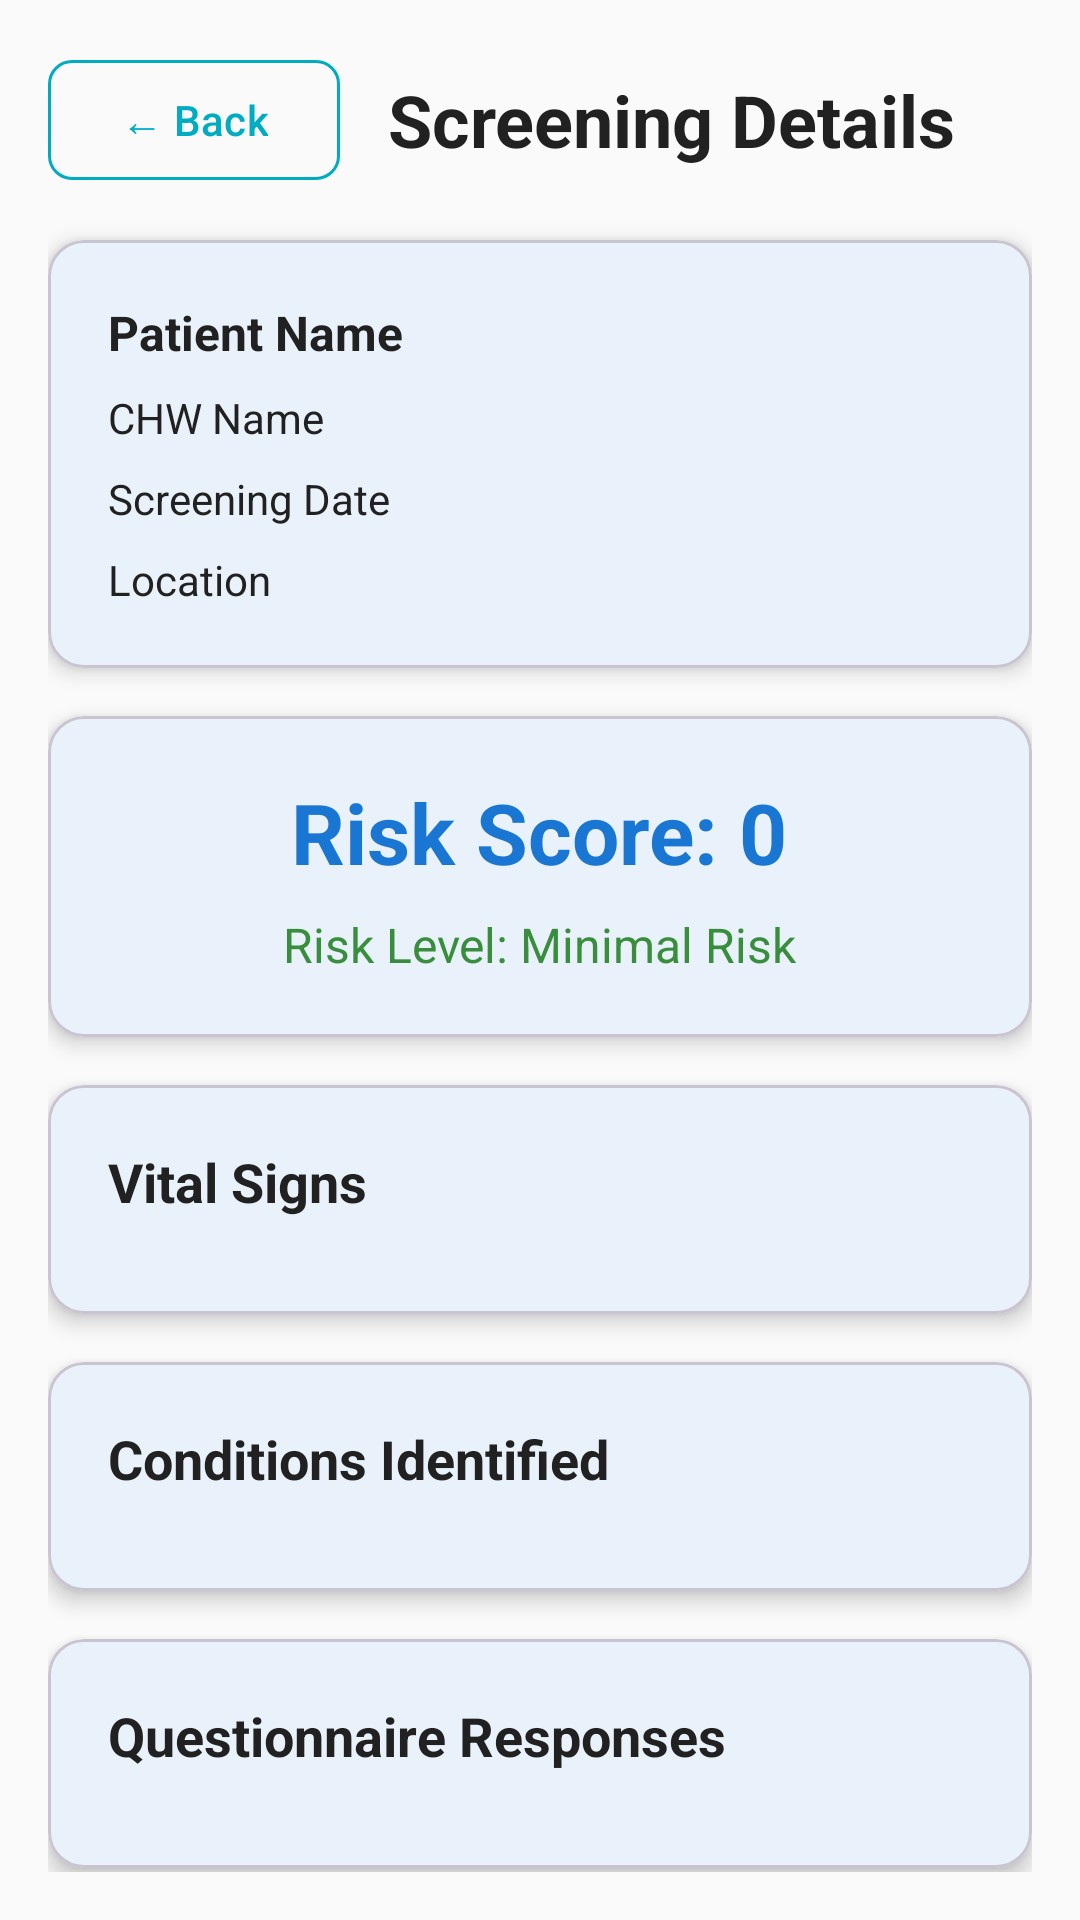

Android layout source for this screen:
<!-- AndroidManifest.xml: application theme Theme.NCDScreener -->
<!-- res/layout/fragment_screening_detail.xml -->
<?xml version="1.0" encoding="utf-8"?>
<androidx.core.widget.NestedScrollView xmlns:android="http://schemas.android.com/apk/res/android"
    xmlns:app="http://schemas.android.com/apk/res-auto"
    xmlns:tools="http://schemas.android.com/tools"
    android:layout_width="match_parent"
    android:layout_height="match_parent"
    android:background="@color/background"
    android:padding="16dp"
    tools:context=".fragments.ScreeningDetailFragment">

    <LinearLayout
        android:layout_width="match_parent"
        android:layout_height="wrap_content"
        android:orientation="vertical">

        
        <LinearLayout
            android:layout_width="match_parent"
            android:layout_height="wrap_content"
            android:orientation="horizontal"
            android:gravity="center_vertical"
            android:layout_marginBottom="16dp">

            <com.google.android.material.button.MaterialButton
                android:id="@+id/button_back"
                android:layout_width="wrap_content"
                android:layout_height="wrap_content"
                android:text="← Back"
                style="@style/SecondaryButton" />

            <TextView
                android:layout_width="0dp"
                android:layout_height="wrap_content"
                android:layout_weight="1"
                android:text="Screening Details"
                android:textColor="@color/on_surface"
                android:textSize="24sp"
                android:textStyle="bold"
                android:layout_marginStart="16dp" />

        </LinearLayout>

        
        <com.google.android.material.card.MaterialCardView
            android:layout_width="match_parent"
            android:layout_height="wrap_content"
            android:layout_marginBottom="16dp"
            app:cardCornerRadius="12dp"
            app:cardElevation="4dp">

            <LinearLayout
                android:layout_width="match_parent"
                android:layout_height="wrap_content"
                android:orientation="vertical"
                android:padding="20dp">

                <TextView
                    android:id="@+id/text_patient_name_detail"
                    android:layout_width="wrap_content"
                    android:layout_height="wrap_content"
                    android:text="Patient Name"
                    android:textColor="@color/on_surface"
                    android:textSize="16sp"
                    android:textStyle="bold"
                    android:layout_marginBottom="8dp" />

                <TextView
                    android:id="@+id/text_chw_name_detail"
                    android:layout_width="wrap_content"
                    android:layout_height="wrap_content"
                    android:text="CHW Name"
                    android:textColor="@color/on_surface"
                    android:textSize="14sp"
                    android:layout_marginBottom="8dp" />

                <TextView
                    android:id="@+id/text_screening_date_detail"
                    android:layout_width="wrap_content"
                    android:layout_height="wrap_content"
                    android:text="Screening Date"
                    android:textColor="@color/on_surface"
                    android:textSize="14sp"
                    android:layout_marginBottom="8dp" />

                <TextView
                    android:id="@+id/text_screening_location_detail"
                    android:layout_width="wrap_content"
                    android:layout_height="wrap_content"
                    android:text="Location"
                    android:textColor="@color/on_surface"
                    android:textSize="14sp" />

            </LinearLayout>

        </com.google.android.material.card.MaterialCardView>

        
        <com.google.android.material.card.MaterialCardView
            android:layout_width="match_parent"
            android:layout_height="wrap_content"
            android:layout_marginBottom="16dp"
            app:cardCornerRadius="12dp"
            app:cardElevation="4dp">

            <LinearLayout
                android:layout_width="match_parent"
                android:layout_height="wrap_content"
                android:orientation="vertical"
                android:padding="20dp"
                android:gravity="center">

                <TextView
                    android:id="@+id/text_risk_score_detail"
                    android:layout_width="wrap_content"
                    android:layout_height="wrap_content"
                    android:text="Risk Score: 0"
                    android:textColor="@color/primary"
                    android:textSize="28sp"
                    android:textStyle="bold"
                    android:layout_marginBottom="8dp" />

                <TextView
                    android:id="@+id/text_risk_level_detail"
                    android:layout_width="wrap_content"
                    android:layout_height="wrap_content"
                    android:text="Risk Level: Minimal Risk"
                    android:textColor="@color/risk_minimal"
                    android:textSize="16sp" />

            </LinearLayout>

        </com.google.android.material.card.MaterialCardView>

        
        <com.google.android.material.card.MaterialCardView
            android:layout_width="match_parent"
            android:layout_height="wrap_content"
            android:layout_marginBottom="16dp"
            app:cardCornerRadius="12dp"
            app:cardElevation="4dp">

            <LinearLayout
                android:layout_width="match_parent"
                android:layout_height="wrap_content"
                android:orientation="vertical"
                android:padding="20dp">

                <TextView
                    android:layout_width="wrap_content"
                    android:layout_height="wrap_content"
                    android:layout_marginBottom="12dp"
                    android:text="Vital Signs"
                    android:textColor="@color/on_surface"
                    android:textSize="18sp"
                    android:textStyle="bold" />

                <androidx.recyclerview.widget.RecyclerView
                    android:id="@+id/recycler_view_observations_detail"
                    android:layout_width="match_parent"
                    android:layout_height="wrap_content"
                    tools:listitem="@layout/item_observation" />

            </LinearLayout>

        </com.google.android.material.card.MaterialCardView>

        
        <com.google.android.material.card.MaterialCardView
            android:layout_width="match_parent"
            android:layout_height="wrap_content"
            android:layout_marginBottom="16dp"
            app:cardCornerRadius="12dp"
            app:cardElevation="4dp">

            <LinearLayout
                android:layout_width="match_parent"
                android:layout_height="wrap_content"
                android:orientation="vertical"
                android:padding="20dp">

                <TextView
                    android:layout_width="wrap_content"
                    android:layout_height="wrap_content"
                    android:layout_marginBottom="12dp"
                    android:text="Conditions Identified"
                    android:textColor="@color/on_surface"
                    android:textSize="18sp"
                    android:textStyle="bold" />

                <androidx.recyclerview.widget.RecyclerView
                    android:id="@+id/recycler_view_conditions_detail"
                    android:layout_width="match_parent"
                    android:layout_height="wrap_content"
                    tools:listitem="@layout/item_condition" />

            </LinearLayout>

        </com.google.android.material.card.MaterialCardView>

        
        <com.google.android.material.card.MaterialCardView
            android:layout_width="match_parent"
            android:layout_height="wrap_content"
            android:layout_marginBottom="16dp"
            app:cardCornerRadius="12dp"
            app:cardElevation="4dp">

            <LinearLayout
                android:layout_width="match_parent"
                android:layout_height="wrap_content"
                android:orientation="vertical"
                android:padding="20dp">

                <TextView
                    android:layout_width="wrap_content"
                    android:layout_height="wrap_content"
                    android:layout_marginBottom="12dp"
                    android:text="Questionnaire Responses"
                    android:textColor="@color/on_surface"
                    android:textSize="18sp"
                    android:textStyle="bold" />

                <androidx.recyclerview.widget.RecyclerView
                    android:id="@+id/recycler_view_questionnaires_detail"
                    android:layout_width="match_parent"
                    android:layout_height="wrap_content"
                    tools:listitem="@layout/item_questionnaire" />

            </LinearLayout>

        </com.google.android.material.card.MaterialCardView>

        
        <com.google.android.material.card.MaterialCardView
            android:layout_width="match_parent"
            android:layout_height="wrap_content"
            android:layout_marginBottom="16dp"
            app:cardCornerRadius="12dp"
            app:cardElevation="4dp">

            <LinearLayout
                android:layout_width="match_parent"
                android:layout_height="wrap_content"
                android:orientation="vertical"
                android:padding="20dp">

                <TextView
                    android:layout_width="wrap_content"
                    android:layout_height="wrap_content"
                    android:layout_marginBottom="12dp"
                    android:text="Referrals"
                    android:textColor="@color/on_surface"
                    android:textSize="18sp"
                    android:textStyle="bold" />

                <androidx.recyclerview.widget.RecyclerView
                    android:id="@+id/recycler_view_service_requests_detail"
                    android:layout_width="match_parent"
                    android:layout_height="wrap_content"
                    tools:listitem="@layout/item_service_request" />

            </LinearLayout>

        </com.google.android.material.card.MaterialCardView>

    </LinearLayout>

</androidx.core.widget.NestedScrollView>
<!-- res/layout/item_observation.xml (included above) -->
<?xml version="1.0" encoding="utf-8"?>
<com.google.android.material.card.MaterialCardView xmlns:android="http://schemas.android.com/apk/res/android"
    xmlns:app="http://schemas.android.com/apk/res-auto"
    android:layout_width="match_parent"
    android:layout_height="wrap_content"
    android:layout_margin="4dp"
    app:cardCornerRadius="8dp"
    app:cardElevation="2dp">

    <LinearLayout
        android:layout_width="match_parent"
        android:layout_height="wrap_content"
        android:orientation="vertical"
        android:padding="12dp">

        <TextView
            android:id="@+id/text_observation_type"
            android:layout_width="wrap_content"
            android:layout_height="wrap_content"
            android:text="Observation Type"
            android:textColor="@color/on_surface"
            android:textSize="16sp"
            android:textStyle="bold" />

        <TextView
            android:id="@+id/text_observation_value"
            android:layout_width="wrap_content"
            android:layout_height="wrap_content"
            android:layout_marginTop="4dp"
            android:text="Value"
            android:textColor="@color/on_surface"
            android:textSize="14sp" />

        <TextView
            android:id="@+id/text_risk_score"
            android:layout_width="wrap_content"
            android:layout_height="wrap_content"
            android:layout_marginTop="4dp"
            android:text="Risk Score"
            android:textColor="@color/risk_moderate"
            android:textSize="12sp"
            android:visibility="gone" />

    </LinearLayout>

</com.google.android.material.card.MaterialCardView>
<!-- res/layout/item_condition.xml (included above) -->
<?xml version="1.0" encoding="utf-8"?>
<com.google.android.material.card.MaterialCardView xmlns:android="http://schemas.android.com/apk/res/android"
    xmlns:app="http://schemas.android.com/apk/res-auto"
    android:layout_width="match_parent"
    android:layout_height="wrap_content"
    android:layout_margin="4dp"
    app:cardCornerRadius="8dp"
    app:cardElevation="2dp">

    <LinearLayout
        android:layout_width="match_parent"
        android:layout_height="wrap_content"
        android:orientation="vertical"
        android:padding="12dp">

        <TextView
            android:id="@+id/text_condition_name"
            android:layout_width="wrap_content"
            android:layout_height="wrap_content"
            android:text="Condition Name"
            android:textColor="@color/on_surface"
            android:textSize="16sp"
            android:textStyle="bold" />

        <TextView
            android:id="@+id/text_condition_code"
            android:layout_width="wrap_content"
            android:layout_height="wrap_content"
            android:layout_marginTop="4dp"
            android:text="Code: CONDITION_CODE"
            android:textColor="@color/on_surface"
            android:textSize="12sp" />

    </LinearLayout>

</com.google.android.material.card.MaterialCardView>
<!-- res/layout/item_questionnaire.xml (included above) -->
<?xml version="1.0" encoding="utf-8"?>
<com.google.android.material.card.MaterialCardView xmlns:android="http://schemas.android.com/apk/res/android"
    xmlns:app="http://schemas.android.com/apk/res-auto"
    android:layout_width="match_parent"
    android:layout_height="wrap_content"
    android:layout_margin="4dp"
    app:cardCornerRadius="8dp"
    app:cardElevation="2dp">

    <LinearLayout
        android:layout_width="match_parent"
        android:layout_height="wrap_content"
        android:orientation="vertical"
        android:padding="12dp">

        <TextView
            android:id="@+id/text_question_code"
            android:layout_width="wrap_content"
            android:layout_height="wrap_content"
            android:text="Question"
            android:textColor="@color/on_surface"
            android:textSize="16sp"
            android:textStyle="bold" />

        <TextView
            android:id="@+id/text_answer"
            android:layout_width="wrap_content"
            android:layout_height="wrap_content"
            android:layout_marginTop="4dp"
            android:text="Answer: Yes"
            android:textColor="@color/on_surface"
            android:textSize="14sp" />

    </LinearLayout>

</com.google.android.material.card.MaterialCardView>
<!-- res/layout/item_service_request.xml (included above) -->
<?xml version="1.0" encoding="utf-8"?>
<com.google.android.material.card.MaterialCardView xmlns:android="http://schemas.android.com/apk/res/android"
    xmlns:app="http://schemas.android.com/apk/res-auto"
    android:layout_width="match_parent"
    android:layout_height="wrap_content"
    android:layout_margin="4dp"
    app:cardCornerRadius="8dp"
    app:cardElevation="2dp">

    <LinearLayout
        android:layout_width="match_parent"
        android:layout_height="wrap_content"
        android:orientation="vertical"
        android:padding="12dp">

        <TextView
            android:id="@+id/text_referral_code"
            android:layout_width="wrap_content"
            android:layout_height="wrap_content"
            android:text="Referral Code"
            android:textColor="@color/on_surface"
            android:textSize="16sp"
            android:textStyle="bold" />

        <TextView
            android:id="@+id/text_reason_text"
            android:layout_width="wrap_content"
            android:layout_height="wrap_content"
            android:layout_marginTop="4dp"
            android:text="Reason"
            android:textColor="@color/on_surface"
            android:textSize="14sp"
            android:visibility="visible" />

        <TextView
            android:id="@+id/text_status"
            android:layout_width="wrap_content"
            android:layout_height="wrap_content"
            android:layout_marginTop="4dp"
            android:text="Status: Active"
            android:textColor="@color/risk_moderate"
            android:textSize="12sp" />

    </LinearLayout>

</com.google.android.material.card.MaterialCardView>
<!-- resources referenced by this layout -->
<resources>
  <color name="background">#FAFAFA</color>
  <color name="on_surface">#212121</color>
  <color name="primary">#1976D2</color>
  <color name="risk_minimal">#388E3C</color>
  <color name="risk_moderate">#F57C00</color>
  <style name="SecondaryButton" parent="Widget.Material3.Button.OutlinedButton">
          <item name="strokeColor">@color/secondary</item>
          <item name="android:textColor">@color/secondary</item>
          <item name="cornerRadius">8dp</item>
      </style>
  <style name="Theme.NCDScreener" parent="Base.Theme.NCDScreener" />
  <color name="secondary">#00ACC1</color>
  <style name="Base.Theme.NCDScreener" parent="Theme.Material3.DayNight.NoActionBar">
          
          <item name="colorPrimary">@color/primary</item>
          <item name="colorOnPrimary">@color/on_primary</item>
          <item name="colorPrimaryContainer">@color/primary_variant</item>
          <item name="colorOnPrimaryContainer">@color/on_primary</item>
          
          
          <item name="colorSecondary">@color/secondary</item>
          <item name="colorOnSecondary">@color/on_secondary</item>
          <item name="colorSecondaryContainer">@color/secondary_variant</item>
          <item name="colorOnSecondaryContainer">@color/on_secondary</item>
          
          
          <item name="android:colorBackground">@color/background</item>
          <item name="colorSurface">@color/surface</item>
          <item name="colorOnSurface">@color/on_surface</item>
          <item name="colorOnBackground">@color/on_background</item>
          
          
          <item name="colorError">@color/error</item>
          <item name="colorOnError">@color/on_error</item>
          
          
          <item name="android:statusBarColor">@color/primary</item>
          <item name="android:navigationBarColor">@color/background</item>
      </style>
  <color name="on_primary">#FFFFFF</color>
  <color name="primary_variant">#1565C0</color>
  <color name="on_secondary">#FFFFFF</color>
  <color name="secondary_variant">#00838F</color>
  <color name="surface">#FFFFFF</color>
  <color name="on_background">#212121</color>
  <color name="error">#D32F2F</color>
  <color name="on_error">#FFFFFF</color>
</resources>
